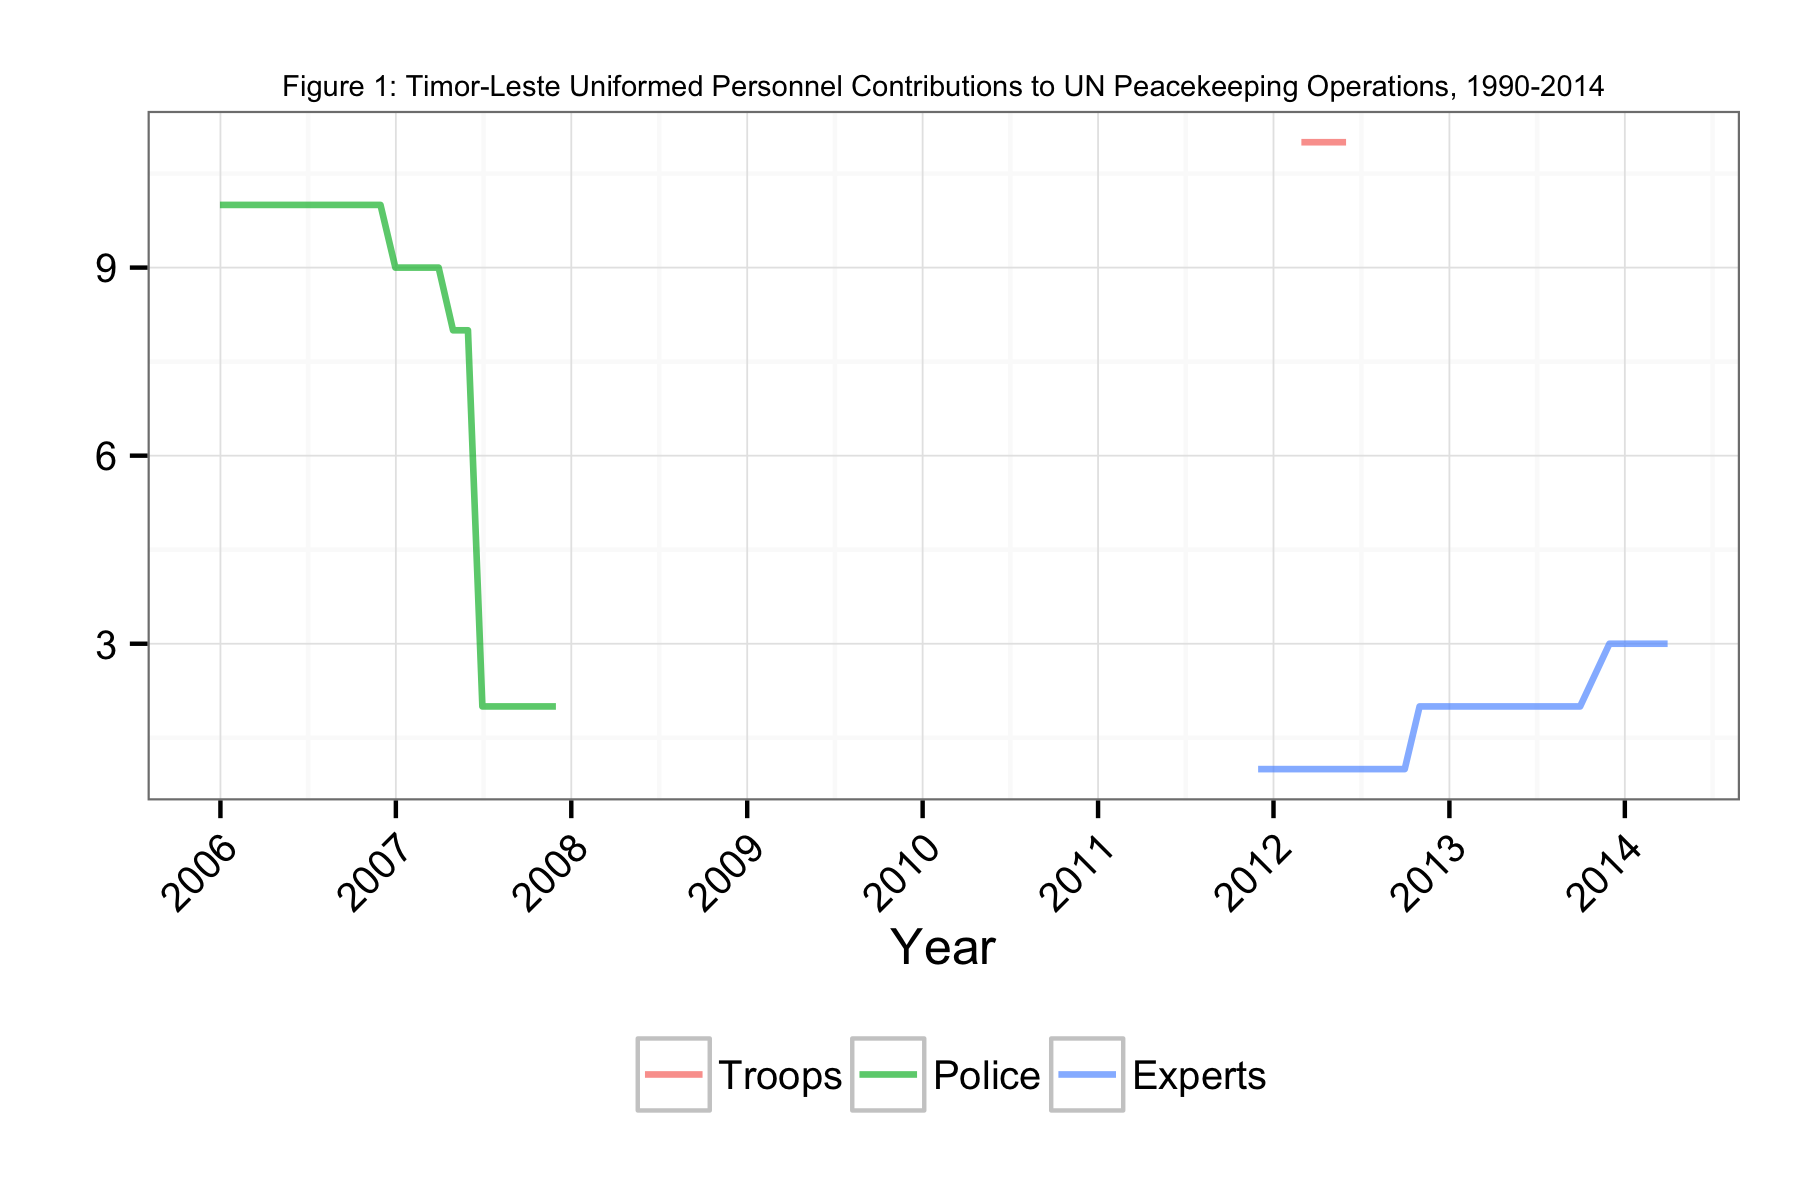

The table this chart was drawn from, first rows:
Date, Troops, Police, Experts
2005-12-31, NA, 10, NA
2006-01-31, NA, 10, NA
2006-02-28, NA, 10, NA
2006-03-31, NA, 10, NA
2006-04-30, NA, 10, NA
2006-05-31, NA, 10, NA
2006-06-30, NA, 10, NA
2006-07-31, NA, 10, NA
2006-08-31, NA, 10, NA
2006-09-30, NA, 10, NA
2006-10-31, NA, 10, NA
2006-11-30, NA, 10, NA
2006-12-31, NA, 9, NA
2007-01-31, NA, 9, NA
2007-02-28, NA, 9, NA
2007-03-31, NA, 9, NA
2007-04-30, NA, 8, NA
2007-05-31, NA, 8, NA
2007-06-30, NA, 2, NA
2007-07-31, NA, 2, NA
2007-08-31, NA, 2, NA
2007-09-30, NA, 2, NA
2007-10-31, NA, 2, NA
2007-11-30, NA, 2, NA
2011-11-30, NA, NA, 1
2011-12-31, NA, NA, 1
2012-01-31, NA, NA, 1
2012-02-28, 11, NA, 1
2012-03-31, 11, NA, 1
2012-04-30, 11, NA, 1
2012-05-31, 11, NA, 1
2012-06-30, NA, NA, 1
2012-07-31, NA, NA, 1
2012-08-31, NA, NA, 1
2012-09-30, NA, NA, 1
2012-10-31, NA, NA, 2
2012-11-30, NA, NA, 2
2012-12-31, NA, NA, 2
2013-01-31, NA, NA, 2
2013-02-28, NA, NA, 2
2013-03-31, NA, NA, 2
2013-04-30, NA, NA, 2
2013-05-31, NA, NA, 2
2013-06-30, NA, NA, 2
2013-07-31, NA, NA, 2
2013-08-31, NA, NA, 2
2013-09-30, NA, NA, 2
2013-11-30, NA, NA, 3
2013-12-31, NA, NA, 3
2014-01-31, NA, NA, 3
2014-02-28, NA, NA, 3
2014-03-31, NA, NA, 3
